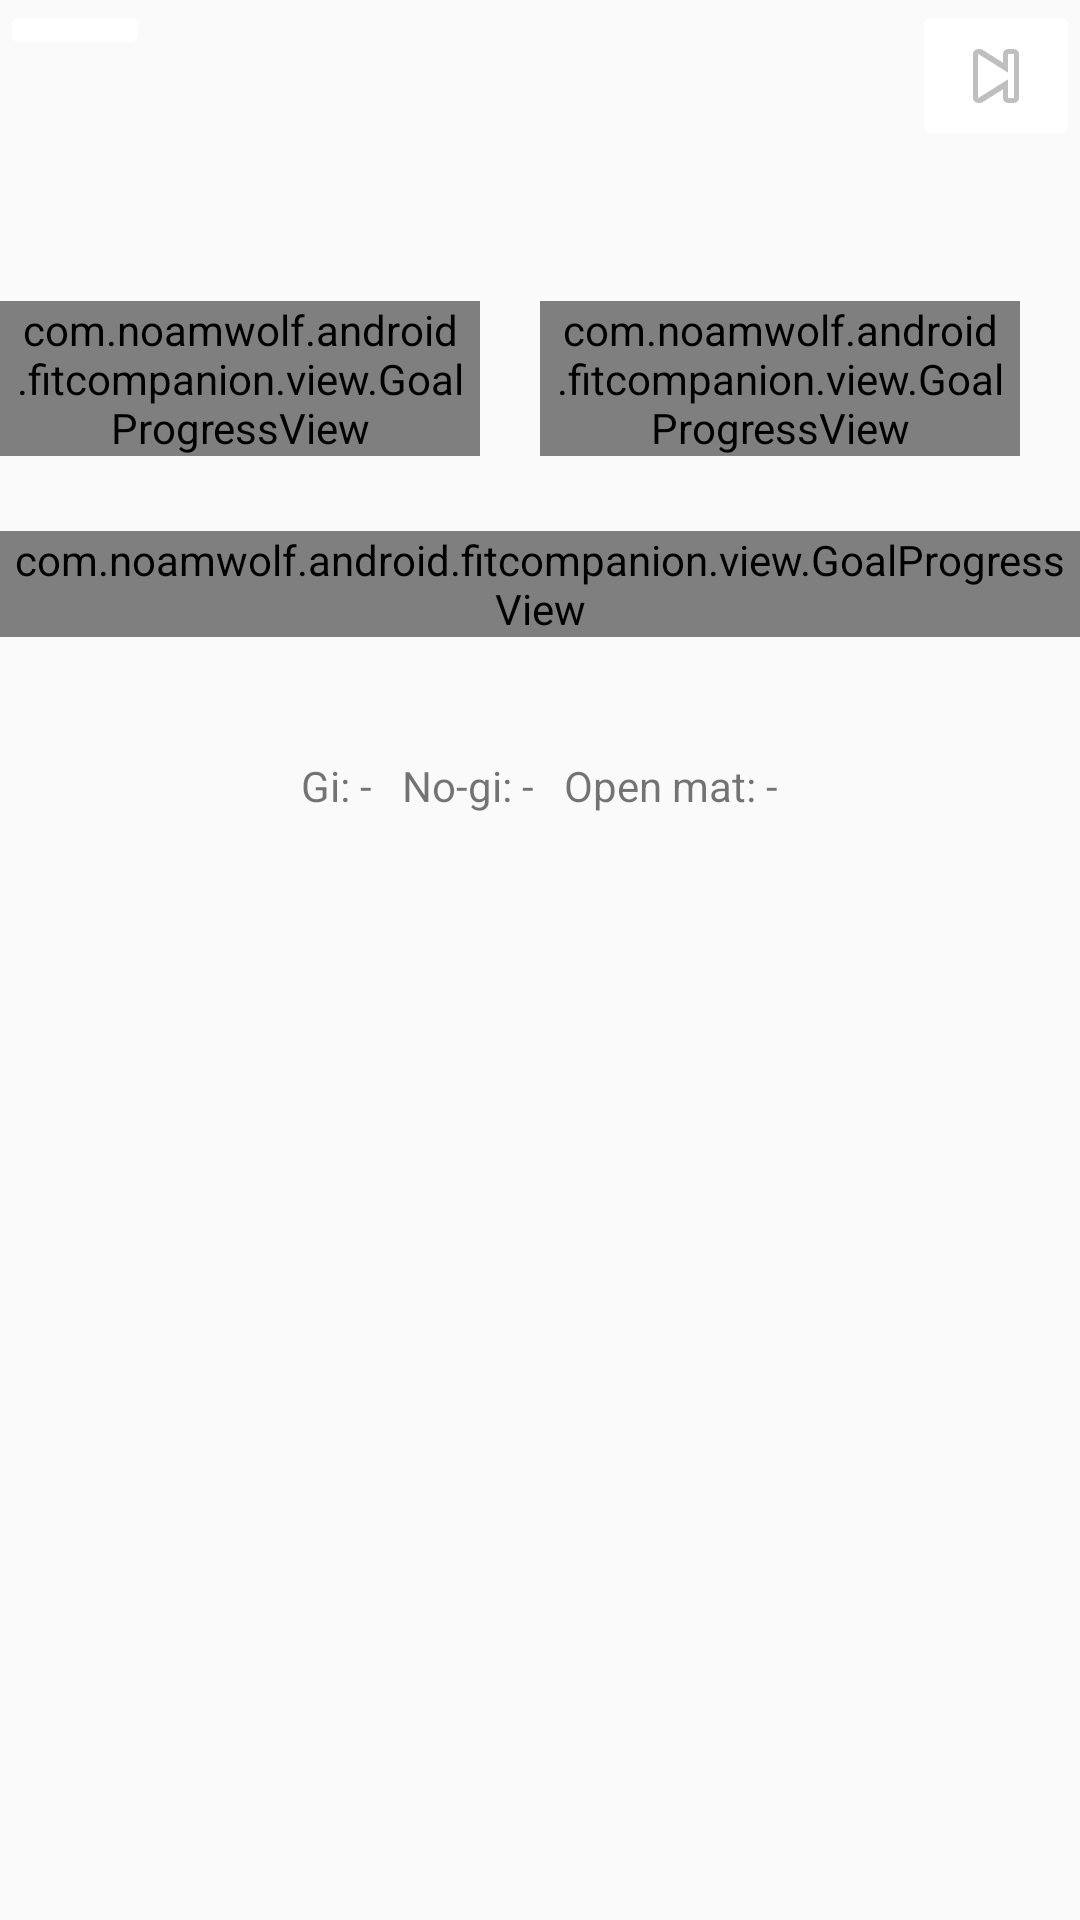

Write the Android layout XML for this screen, with the resource values it uses.
<!-- AndroidManifest.xml: application theme AppTheme -->
<!-- res/layout/content_main.xml -->
<?xml version="1.0" encoding="utf-8"?>
<androidx.constraintlayout.widget.ConstraintLayout xmlns:android="http://schemas.android.com/apk/res/android"
    xmlns:app="http://schemas.android.com/apk/res-auto"
    xmlns:tools="http://schemas.android.com/tools"
    android:layout_width="match_parent"
    android:layout_height="match_parent"
    app:layout_behavior="@string/appbar_scrolling_view_behavior"
    tools:context=".MainActivity"
    tools:showIn="@layout/activity_main">

    
    <LinearLayout
        android:id="@+id/headerLayout"
        android:layout_width="fill_parent"
        android:layout_height="wrap_content"
        android:baselineAligned="false"
        android:orientation="horizontal"
        android:weightSum="3"
        app:layout_constraintEnd_toEndOf="parent"
        app:layout_constraintStart_toStartOf="parent"
        app:layout_constraintTop_toTopOf="parent">

        <LinearLayout
            android:layout_width="0dp"
            android:layout_height="wrap_content"
            android:layout_weight="1"
            android:orientation="vertical">

            <ImageButton
                android:id="@+id/btnPrevious"
                android:layout_width="50dp"
                android:layout_height="wrap_content"
                android:layout_gravity="start"
                android:backgroundTint="#FFF"
                app:srcCompat="@android:drawable/ic_media_previous" />
        </LinearLayout>

        <LinearLayout
            android:layout_width="160dp"
            android:layout_height="wrap_content"
            android:layout_gravity="center_horizontal"
            android:layout_weight="1"
            android:gravity="center_horizontal"
            android:orientation="vertical">

            <TextView
                android:id="@+id/txtMonthOfValue"
                style="@style/AppTheme.MonthTitle" />
        </LinearLayout>

        <LinearLayout
            android:layout_width="0dp"
            android:layout_height="match_parent"
            android:layout_weight="1"
            android:orientation="vertical">

            <ImageButton
                android:id="@+id/btnNext"
                android:layout_width="wrap_content"
                android:layout_height="wrap_content"
                android:layout_gravity="right|end"
                android:backgroundTint="#FFF"
                android:src="@android:drawable/ic_media_next" />
        </LinearLayout>

    </LinearLayout>
    

    <LinearLayout
        android:id="@+id/scoreCardLayout"
        android:layout_width="match_parent"
        android:layout_height="wrap_content"
        android:layout_gravity="bottom"
        android:layout_marginTop="50dp"
        android:baselineAligned="false"
        android:clipChildren="false"
        android:orientation="horizontal"
        android:layout_toEndOf="@id/headerLayout"
        app:layout_constraintTop_toBottomOf="@id/headerLayout">

        <FrameLayout
            android:layout_width="0dp"
            android:layout_height="wrap_content"
            android:layout_weight="1"
            android:layout_marginRight="20dp"
            android:clipChildren="false">
            <com.noamwolf.android.fitcompanion.view.GoalProgressView
                android:id="@+id/session_count_progress_view"
                android:layout_width="wrap_content"
                android:layout_height="wrap_content"
                android:layout_gravity="end"
                android:paddingStart="4dp"
                android:paddingEnd="4dp"
                android:background="?attr/selectableItemBackground"
                android:clipToPadding="false"
                android:clipChildren="false"/>
        </FrameLayout>

        <FrameLayout
            android:layout_width="0dp"
            android:layout_height="wrap_content"
            android:layout_weight="1"
            android:layout_marginRight="20dp"
            android:clipChildren="false">
            <com.noamwolf.android.fitcompanion.view.GoalProgressView
                android:id="@+id/duration_progress_view"
                android:layout_width="wrap_content"
                android:layout_height="wrap_content"
                android:layout_gravity="start"
                android:paddingStart="4dp"
                android:paddingEnd="4dp"
                android:background="?attr/selectableItemBackground"
                android:clipToPadding="false"
                android:clipChildren="false"/>
        </FrameLayout>
    </LinearLayout>
    <LinearLayout
        android:id="@+id/scoreCardLayoutRow2"
        android:layout_width="match_parent"
        android:layout_height="wrap_content"
        android:layout_marginTop="25dp"
        android:baselineAligned="false"
        android:clipChildren="false"
        android:orientation="horizontal"
        android:layout_toEndOf="@id/scoreCardLayout"
        app:layout_constraintTop_toBottomOf="@id/scoreCardLayout">
        <FrameLayout
            android:layout_width="0dp"
            android:layout_height="wrap_content"
            android:layout_weight="1"
            android:clipChildren="false">
        <com.noamwolf.android.fitcompanion.view.GoalProgressView
            android:id="@+id/rolls_progress_view"
            android:layout_width="wrap_content"
            android:layout_height="wrap_content"
            android:layout_gravity="center"
            android:paddingStart="4dp"
            android:paddingEnd="4dp"
            android:background="?attr/selectableItemBackground"
            android:clipToPadding="false"
            android:clipChildren="false"/>
        </FrameLayout>
    </LinearLayout>


    <LinearLayout
        android:layout_width="fill_parent"
        android:layout_height="wrap_content"
        android:layout_marginTop="30dp"
        android:padding="5dp"
        android:orientation="horizontal"
        android:layout_gravity="center_horizontal"
        android:layout_weight="1"
        android:gravity="center_horizontal"
        android:layout_toEndOf="@id/scoreCardLayoutRow2"
        app:layout_constraintTop_toBottomOf="@+id/scoreCardLayoutRow2">

        <TextView
            android:id="@+id/txtCountGi"
            android:layout_width="wrap_content"
            android:layout_height="wrap_content"

            android:padding="5dp"
            android:text="Gi: -" />
        <TextView
            android:layout_width="wrap_content"
            android:layout_height="wrap_content"
            android:id="@+id/txtCountNoGi"
            android:padding="5dp"
            android:text="No-gi: -"/>
        <TextView
            android:layout_width="wrap_content"
            android:layout_height="wrap_content"
            android:id="@+id/txtCountOpenMat"
            android:padding="5dp"
            android:text="Open mat: -"/>
    </LinearLayout>
    <LinearLayout
        android:layout_width="fill_parent"
        android:layout_height="363dp"
        android:layout_marginTop="100dp"
        android:orientation="vertical"
        android:layout_toEndOf="@id/scoreCardLayoutRow2"
        app:layout_constraintTop_toBottomOf="@+id/scoreCardLayoutRow2">

        <androidx.recyclerview.widget.RecyclerView
            android:id="@+id/recyclerViewDetails"
            android:layout_width="match_parent"
            android:layout_height="fill_parent"
            android:scrollbars="vertical"
            android:layout_marginBottom="50dp"
            app:layout_constraintEnd_toEndOf="parent"
            app:layout_constraintTop_toBottomOf="parent"
            android:fadeScrollbars="true"/>

    </LinearLayout>

</androidx.constraintlayout.widget.ConstraintLayout>
<!-- res/layout/activity_main.xml (included above) -->
<?xml version="1.0" encoding="utf-8"?>
<androidx.coordinatorlayout.widget.CoordinatorLayout xmlns:android="http://schemas.android.com/apk/res/android"
    xmlns:app="http://schemas.android.com/apk/res-auto"
    xmlns:tools="http://schemas.android.com/tools"
    android:layout_width="match_parent"
    android:layout_height="match_parent"
    tools:context=".MainActivity">

    <com.google.android.material.appbar.AppBarLayout
        android:layout_width="match_parent"
        android:layout_height="wrap_content"
        android:theme="@style/AppTheme.AppBarOverlay">

        <androidx.appcompat.widget.Toolbar
            android:id="@+id/toolbar"
            android:layout_width="match_parent"
            android:layout_height="?attr/actionBarSize"
            android:background="?attr/colorPrimary"
            app:popupTheme="@style/AppTheme.PopupOverlay" />

    </com.google.android.material.appbar.AppBarLayout>

    <include
        layout="@layout/content_main" />

    <com.google.android.material.floatingactionbutton.FloatingActionButton
        android:id="@+id/fab"
        android:layout_width="wrap_content"
        android:layout_height="wrap_content"
        android:layout_gravity="bottom|end"
        android:layout_margin="@dimen/fab_margin"
        app:srcCompat="@android:drawable/ic_input_add" />

</androidx.coordinatorlayout.widget.CoordinatorLayout>
<!-- resources referenced by this layout -->
<resources>
  <style name="AppTheme.AppBarOverlay" parent="ThemeOverlay.AppCompat.Dark.ActionBar" />
  <style name="AppTheme.MonthTitle">
          <item name="android:textSize">30sp</item>
          <item name="android:layout_height">wrap_content</item>
          <item name="android:layout_width">fill_parent</item>
          <item name="android:gravity">center_horizontal</item>
          <item name="android:layout_gravity">center|center_horizontal</item>
          <item name="android:ems">10</item>
          <item name="android:paddingTop">10dp</item>
  
      </style>
  <style name="AppTheme.PopupOverlay" parent="ThemeOverlay.AppCompat.Light" />
  <style name="AppTheme" parent="Base.Theme.AppCompat.Light.DarkActionBar">
          
          <item name="colorPrimary">@color/colorPrimary</item>
          <item name="colorPrimaryDark">@color/colorPrimaryDark</item>
          <item name="colorAccent">@color/colorAccent</item>
          <item name="android:forceDarkAllowed">true</item>
      </style>
  <!-- not gathered from this repository: default colours our renderer supplied (Android Studio template values) -->
  <color name="colorPrimary">#FF6200EE</color>
  <color name="colorPrimaryDark">#FF3700B3</color>
  <color name="colorAccent">#FF03DAC5</color>
</resources>
